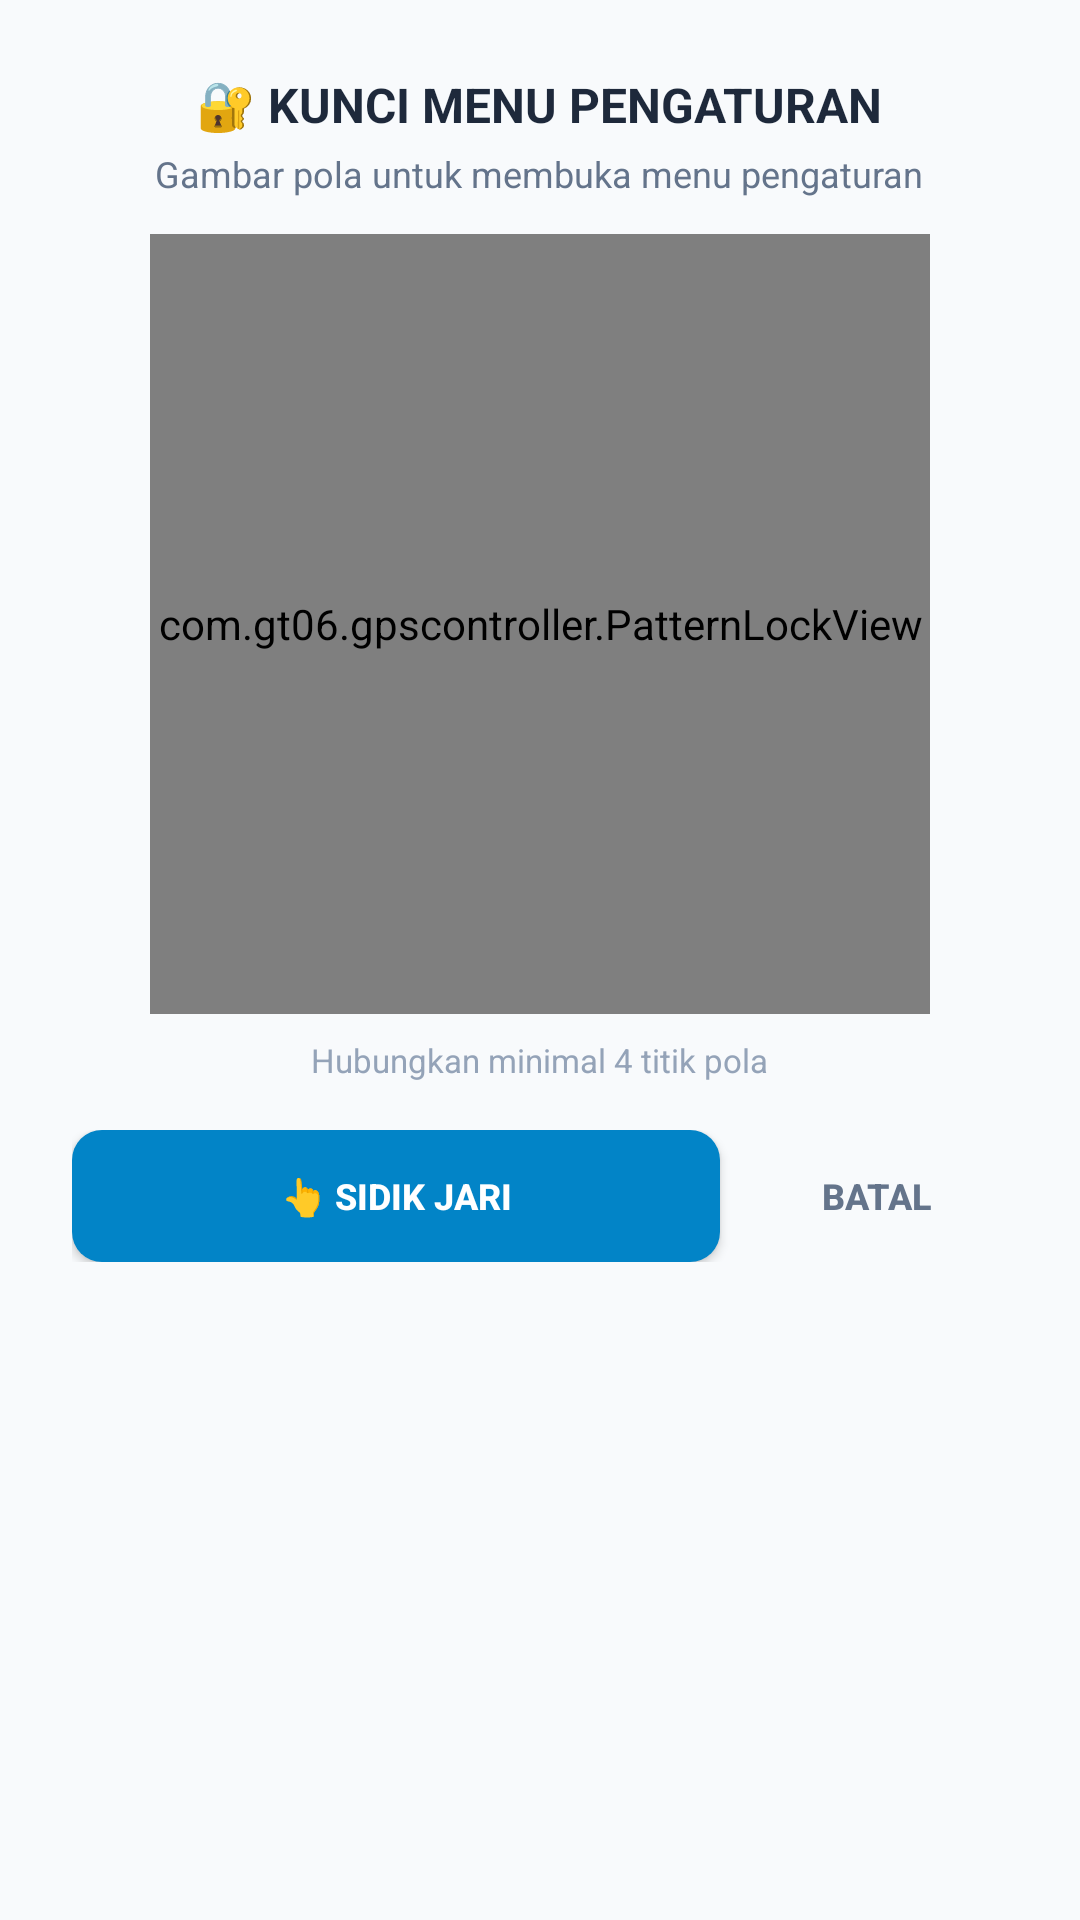

Produce the Android XML layout that renders to this screen, including the resource entries it uses.
<!-- AndroidManifest.xml: application theme AppTheme -->
<!-- res/layout/dialog_pattern_lock.xml -->
<?xml version="1.0" encoding="utf-8"?>
<LinearLayout xmlns:android="http://schemas.android.com/apk/res/android"
    android:layout_width="match_parent"
    android:layout_height="wrap_content"
    android:orientation="vertical"
    android:background="@drawable/card_background"
    android:padding="24dp"
    android:gravity="center_horizontal">

    <TextView
        android:id="@+id/tvPatternDialogTitle"
        android:layout_width="wrap_content"
        android:layout_height="wrap_content"
        android:text="🔐 KUNCI MENU PENGATURAN"
        android:textColor="@color/primary"
        android:textSize="16sp"
        android:textStyle="bold" />

    <TextView
        android:id="@+id/tvPatternDialogPrompt"
        android:layout_width="wrap_content"
        android:layout_height="wrap_content"
        android:text="Gambar pola untuk membuka menu pengaturan"
        android:textColor="@color/text_secondary"
        android:textSize="12sp"
        android:layout_marginTop="4dp"
        android:layout_marginBottom="12dp"
        android:gravity="center" />

    
    <com.gt06.gpscontroller.PatternLockView
        android:id="@+id/patternLockView"
        android:layout_width="260dp"
        android:layout_height="260dp"
        android:layout_gravity="center_horizontal" />

    <TextView
        android:id="@+id/tvPatternDialogStatus"
        android:layout_width="wrap_content"
        android:layout_height="wrap_content"
        android:text="Hubungkan minimal 4 titik pola"
        android:textColor="@color/text_muted"
        android:textSize="11sp"
        android:layout_marginTop="8dp"
        android:layout_marginBottom="16dp" />

    <LinearLayout
        android:layout_width="match_parent"
        android:layout_height="wrap_content"
        android:orientation="horizontal"
        android:gravity="center">

        <Button
            android:id="@+id/btnPatternDialogBiometric"
            android:layout_width="0dp"
            android:layout_height="44dp"
            android:layout_weight="1"
            android:background="@drawable/btn_location_bg"
            android:text="👆 Sidik Jari"
            android:textColor="#FFFFFF"
            android:textSize="12sp"
            android:textStyle="bold"
            android:layout_marginEnd="8dp" />

        <Button
            android:id="@+id/btnPatternDialogCancel"
            android:layout_width="wrap_content"
            android:layout_height="44dp"
            android:background="@drawable/tab_inactive_bg"
            android:text="Batal"
            android:textColor="@color/text_secondary"
            android:textSize="12sp"
            android:textStyle="bold"
            android:paddingStart="20dp"
            android:paddingEnd="20dp" />
    </LinearLayout>

</LinearLayout>
<!-- resources referenced by this layout -->
<resources>
  <color name="primary">#1E293B</color>
  <color name="text_muted">#94A3B8</color>
  <color name="text_secondary">#64748B</color>
  <!-- drawable btn_location_bg (drawable) -->
  <?xml version="1.0" encoding="utf-8"?>
  <selector xmlns:android="http://schemas.android.com/apk/res/android">
      <item android:state_pressed="true">
          <shape android:shape="rectangle">
              <solid android:color="@color/location_blue_pressed" />
              <corners android:radius="10dp" />
          </shape>
      </item>
      <item>
          <shape android:shape="rectangle">
              <solid android:color="@color/location_blue" />
              <corners android:radius="10dp" />
          </shape>
      </item>
  </selector>
  <style name="AppTheme" parent="android:Theme.Material.Light.NoActionBar">
          <item name="android:colorPrimary">@color/primary</item>
          <item name="android:colorPrimaryDark">@color/primary_dark</item>
          <item name="android:colorAccent">@color/accent</item>
          <item name="android:windowBackground">@color/background</item>
          <item name="android:statusBarColor">@color/primary_dark</item>
      </style>
  <color name="location_blue_pressed">#0369A1</color>
  <color name="location_blue">#0284C7</color>
  <color name="primary_dark">#0F172A</color>
  <color name="accent">#2563EB</color>
  <color name="background">#F8FAFC</color>
</resources>
